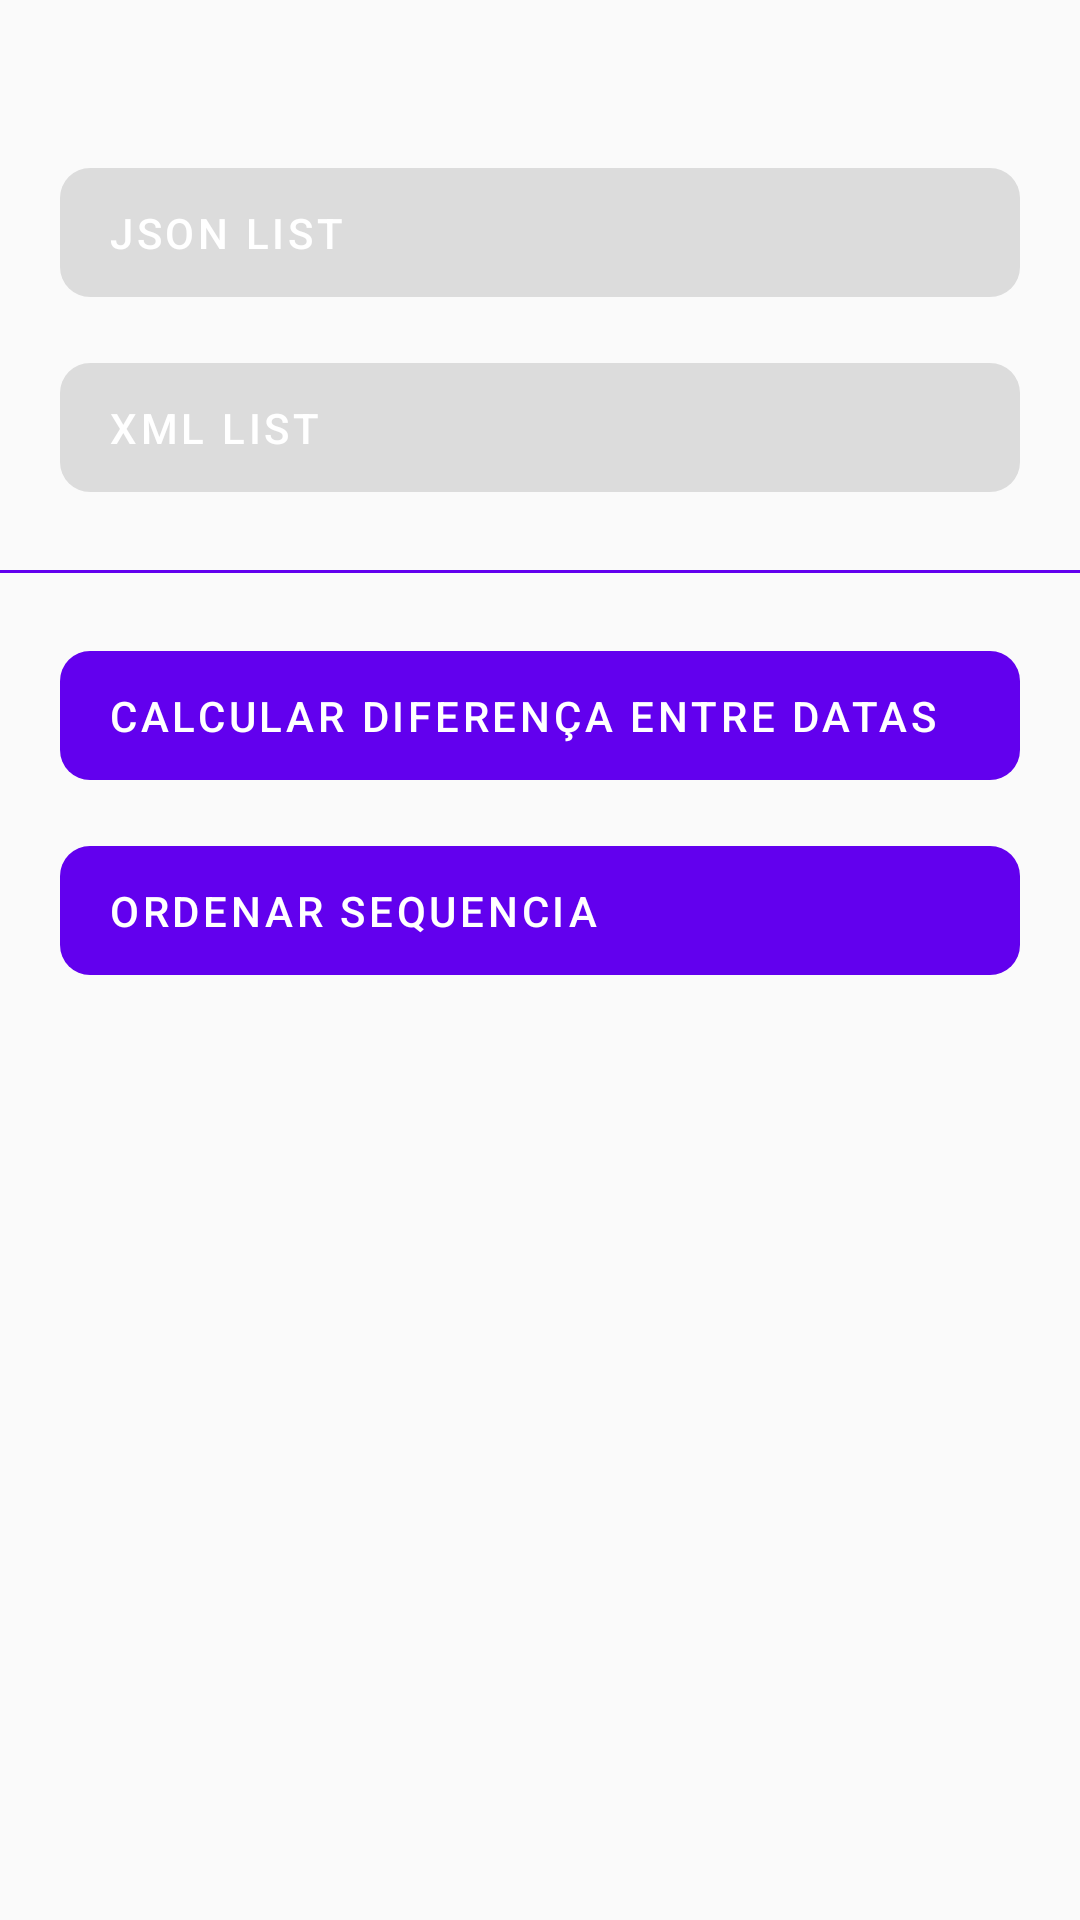

Android layout source for this screen:
<!-- AndroidManifest.xml: application theme AppTheme -->
<!-- res/layout/fragment_home.xml -->
<?xml version="1.0" encoding="utf-8"?>
<androidx.constraintlayout.widget.ConstraintLayout xmlns:android="http://schemas.android.com/apk/res/android"
    xmlns:app="http://schemas.android.com/apk/res-auto"
    xmlns:tools="http://schemas.android.com/tools"
    android:layout_width="match_parent"
    android:layout_height="match_parent"
    tools:context=".ui.fragments.HomeFragment">

    <LinearLayout
        android:layout_width="match_parent"
        android:layout_height="wrap_content"
        android:layout_marginTop="50dp"
        android:orientation="vertical"
        app:layout_constraintEnd_toEndOf="parent"
        app:layout_constraintStart_toStartOf="parent"
        app:layout_constraintTop_toTopOf="parent">

        <com.google.android.material.button.MaterialButton
            android:id="@+id/button_json_list"
            style="@style/App.Components.Button"
            android:layout_width="match_parent"
            android:layout_height="wrap_content"
            android:layout_marginStart="20dp"
            android:layout_marginEnd="20dp"
            android:layout_marginBottom="10dp"
            android:enabled="false"
            android:text="@string/action_go_json_list"
            android:textAppearance="@style/TextAppearance.MaterialComponents.Button"
            android:textColor="@android:color/white" />

        <com.google.android.material.button.MaterialButton
            android:id="@+id/button_xml_list"
            style="@style/App.Components.Button"
            android:layout_width="match_parent"
            android:layout_height="wrap_content"
            android:layout_marginStart="20dp"
            android:layout_marginEnd="20dp"
            android:enabled="false"
            android:text="@string/action_go_xml_list"
            android:textAppearance="@style/TextAppearance.MaterialComponents.Button"
            android:textColor="@android:color/white" />

        <View
            android:layout_width="match_parent"
            android:layout_height="1dp"
            android:layout_marginTop="20dp"
            android:layout_marginBottom="20dp"
            android:background="@color/colorPrimary" />

        <com.google.android.material.button.MaterialButton
            android:id="@+id/button_calc_diff"
            style="@style/App.Components.Button"
            android:layout_width="match_parent"
            android:layout_height="wrap_content"
            android:layout_marginStart="20dp"
            android:layout_marginEnd="20dp"
            android:layout_marginBottom="10dp"
            android:enabled="true"
            android:text="@string/action_diff_date"
            android:textAppearance="@style/TextAppearance.MaterialComponents.Button"
            android:textColor="@android:color/white" />

        <com.google.android.material.button.MaterialButton
            android:id="@+id/button_ordering"
            style="@style/App.Components.Button"
            android:layout_width="match_parent"
            android:layout_height="wrap_content"
            android:layout_marginStart="20dp"
            android:layout_marginEnd="20dp"
            android:layout_marginBottom="10dp"
            android:enabled="true"
            android:text="@string/action_order"
            android:textAppearance="@style/TextAppearance.MaterialComponents.Button"
            android:textColor="@android:color/white" />

    </LinearLayout>

</androidx.constraintlayout.widget.ConstraintLayout>
<!-- resources referenced by this layout -->
<resources>
  <string name="action_diff_date">Calcular Diferença entre Datas</string>
  <string name="action_go_json_list">Json List</string>
  <string name="action_go_xml_list">XML List</string>
  <string name="action_order">Ordenar sequencia</string>
  <style name="App.Components.Button" parent="Widget.MaterialComponents.Button.UnelevatedButton">
          <item name="android:layout_width">match_parent</item>
          <item name="android:layout_height">wrap_content</item>
          <item name="android:minHeight">55dp</item>
          <item name="android:textAlignment">textStart</item>
          <item name="cornerRadius">10dp</item>
      </style>
  <style name="AppTheme" parent="Theme.MaterialComponents.Light.NoActionBar.Bridge">
          
          <item name="colorPrimary">@color/colorPrimary</item>
          <item name="colorPrimaryDark">@color/colorPrimaryDark</item>
          <item name="colorAccent">@color/colorAccent</item>
      </style>
  <!-- not gathered from this repository: default colours our renderer supplied (Android Studio template values) -->
  <color name="colorPrimary">#FF6200EE</color>
  <color name="colorPrimaryDark">#FF3700B3</color>
  <color name="colorAccent">#FF03DAC5</color>
</resources>
